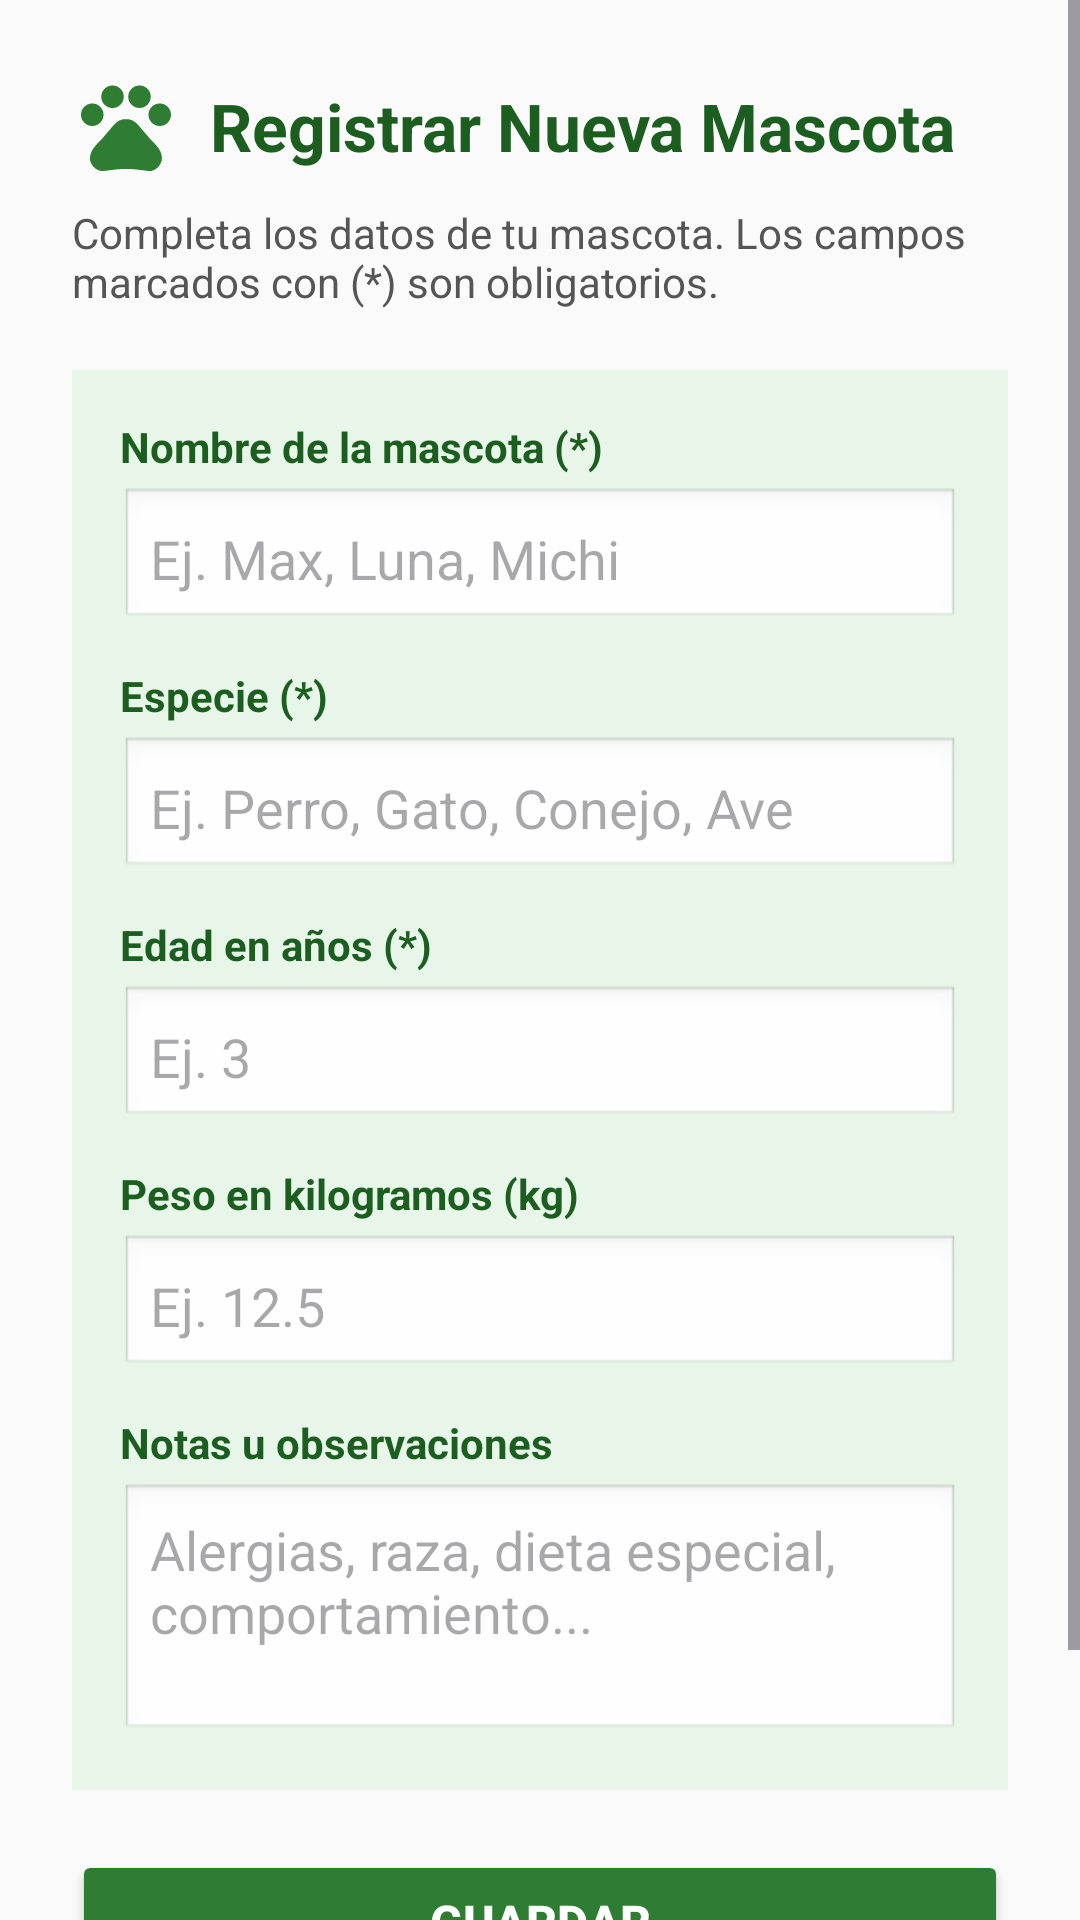

Layout XML and referenced resources for this Android screen:
<!-- AndroidManifest.xml: application theme Theme.Proyecto_1PataAlDia -->
<!-- res/layout/activity_agregar_mascota.xml -->
<?xml version="1.0" encoding="utf-8"?>
<ScrollView xmlns:android="http://schemas.android.com/apk/res/android"
    xmlns:tools="http://schemas.android.com/tools"
    android:layout_width="match_parent"
    android:layout_height="match_parent"
    android:background="@color/pata_background"
    android:fillViewport="true"
    tools:context=".AgregarMascotaActivity">

    <LinearLayout
        android:id="@+id/agregarMascotaRoot"
        android:layout_width="match_parent"
        android:layout_height="wrap_content"
        android:orientation="vertical"
        android:padding="24dp">

        
        <LinearLayout
            android:layout_width="match_parent"
            android:layout_height="wrap_content"
            android:gravity="center_vertical"
            android:orientation="horizontal"
            android:layout_marginBottom="8dp">

            <ImageView
                android:layout_width="36dp"
                android:layout_height="36dp"
                android:contentDescription="Icono Agregar Mascota"
                android:src="@drawable/ic_paw" />

            <TextView
                android:id="@+id/tvTituloAgregarMascota"
                android:layout_width="wrap_content"
                android:layout_height="wrap_content"
                android:layout_marginStart="10dp"
                android:text="Registrar Nueva Mascota"
                android:textColor="@color/pata_primary_dark"
                android:textSize="22sp"
                android:textStyle="bold" />
        </LinearLayout>

        <TextView
            android:layout_width="match_parent"
            android:layout_height="wrap_content"
            android:layout_marginBottom="20dp"
            android:text="Completa los datos de tu mascota. Los campos marcados con (*) son obligatorios."
            android:textColor="@color/pata_text_secondary"
            android:textSize="14sp" />

        
        <LinearLayout
            android:layout_width="match_parent"
            android:layout_height="wrap_content"
            android:background="@color/pata_primary_light"
            android:orientation="vertical"
            android:padding="16dp">

            
            <TextView
                android:layout_width="wrap_content"
                android:layout_height="wrap_content"
                android:text="Nombre de la mascota (*)"
                android:textColor="@color/pata_primary_dark"
                android:textStyle="bold" />

            <EditText
                android:id="@+id/etNombreMascota"
                android:layout_width="match_parent"
                android:layout_height="wrap_content"
                android:layout_marginTop="4dp"
                android:layout_marginBottom="12dp"
                android:background="@android:drawable/edit_text"
                android:hint="Ej. Max, Luna, Michi"
                android:inputType="textCapWords|textPersonName"
                android:padding="10dp" />

            
            <TextView
                android:layout_width="wrap_content"
                android:layout_height="wrap_content"
                android:text="Especie (*)"
                android:textColor="@color/pata_primary_dark"
                android:textStyle="bold" />

            <EditText
                android:id="@+id/etEspecieMascota"
                android:layout_width="match_parent"
                android:layout_height="wrap_content"
                android:layout_marginTop="4dp"
                android:layout_marginBottom="12dp"
                android:background="@android:drawable/edit_text"
                android:hint="Ej. Perro, Gato, Conejo, Ave"
                android:inputType="textCapWords"
                android:padding="10dp" />

            
            <TextView
                android:layout_width="wrap_content"
                android:layout_height="wrap_content"
                android:text="Edad en años (*)"
                android:textColor="@color/pata_primary_dark"
                android:textStyle="bold" />

            <EditText
                android:id="@+id/etEdadMascota"
                android:layout_width="match_parent"
                android:layout_height="wrap_content"
                android:layout_marginTop="4dp"
                android:layout_marginBottom="12dp"
                android:background="@android:drawable/edit_text"
                android:hint="Ej. 3"
                android:inputType="number"
                android:padding="10dp" />

            
            <TextView
                android:layout_width="wrap_content"
                android:layout_height="wrap_content"
                android:text="Peso en kilogramos (kg)"
                android:textColor="@color/pata_primary_dark"
                android:textStyle="bold" />

            <EditText
                android:id="@+id/etPesoMascota"
                android:layout_width="match_parent"
                android:layout_height="wrap_content"
                android:layout_marginTop="4dp"
                android:layout_marginBottom="12dp"
                android:background="@android:drawable/edit_text"
                android:hint="Ej. 12.5"
                android:inputType="numberDecimal"
                android:padding="10dp" />

            
            <TextView
                android:layout_width="wrap_content"
                android:layout_height="wrap_content"
                android:text="Notas u observaciones"
                android:textColor="@color/pata_primary_dark"
                android:textStyle="bold" />

            <EditText
                android:id="@+id/etNotasMascota"
                android:layout_width="match_parent"
                android:layout_height="wrap_content"
                android:layout_marginTop="4dp"
                android:background="@android:drawable/edit_text"
                android:gravity="top|start"
                android:hint="Alergias, raza, dieta especial, comportamiento..."
                android:inputType="textMultiLine|textCapSentences"
                android:minLines="3"
                android:padding="10dp" />

        </LinearLayout>

        
        <Button
            android:id="@+id/btnGuardarMascota"
            android:layout_width="match_parent"
            android:layout_height="wrap_content"
            android:layout_marginTop="20dp"
            android:backgroundTint="@color/pata_primary"
            android:padding="12dp"
            android:text="Guardar"
            android:textColor="@color/white"
            android:textSize="16sp"
            android:textStyle="bold" />

        
        <Button
            android:id="@+id/btnCancelarAgregarMascota"
            android:layout_width="match_parent"
            android:layout_height="wrap_content"
            android:layout_marginTop="8dp"
            android:backgroundTint="#757575"
            android:text="Cancelar"
            android:textColor="@color/white" />

    </LinearLayout>
</ScrollView>
<!-- resources referenced by this layout -->
<resources>
  <color name="pata_background">#FAFAFA</color>
  <color name="pata_primary">#2E7D32</color>
  <color name="pata_primary_dark">#1B5E20</color>
  <color name="pata_primary_light">#E8F5E9</color>
  <color name="pata_text_secondary">#555555</color>
  <color name="white">#FFFFFFFF</color>
  <!-- drawable ic_paw (drawable) -->
  <vector xmlns:android="http://schemas.android.com/apk/res/android"
      android:width="96dp"
      android:height="96dp"
      android:viewportWidth="24"
      android:viewportHeight="24">
      <path
          android:fillColor="#2E7D32"
          android:pathData="M4.5,9.5m-2.5,0a2.5,2.5 0,1 1,5 0a2.5,2.5 0,1 1,-5 0M9,5.5m-2.5,0a2.5,2.5 0,1 1,5 0a2.5,2.5 0,1 1,-5 0M15,5.5m-2.5,0a2.5,2.5 0,1 1,5 0a2.5,2.5 0,1 1,-5 0M19.5,9.5m-2.5,0a2.5,2.5 0,1 1,5 0a2.5,2.5 0,1 1,-5 0M17.34,14.86c-0.87,-1.02 -1.6,-1.89 -2.48,-2.91 -0.46,-0.54 -1.05,-1.08 -1.75,-1.32 -0.11,-0.04 -0.22,-0.07 -0.33,-0.09 -0.25,-0.04 -0.52,-0.04 -0.78,-0.04s-0.53,0 -0.79,0.05c-0.11,0.02 -0.22,0.05 -0.33,0.09 -0.7,0.24 -1.28,0.78 -1.75,1.32 -0.87,1.02 -1.6,1.89 -2.48,2.91 -1.31,1.31 -2.92,2.76 -2.62,4.79 0.29,1.02 1.02,2.03 2.33,2.32 0.73,0.15 3.06,-0.44 5.54,-0.44h0.18c2.48,0 4.81,0.58 5.54,0.44 1.31,-0.29 2.04,-1.31 2.33,-2.32 0.31,-2.04 -1.3,-3.49 -2.61,-4.8z" />
  </vector>
  <style name="Theme.Proyecto_1PataAlDia" parent="Base.Theme.Proyecto_1PataAlDia" />
  <style name="Base.Theme.Proyecto_1PataAlDia" parent="Theme.Material3.Light.NoActionBar">
          <item name="colorPrimary">@color/pata_primary</item>
          <item name="colorOnPrimary">@color/white</item>
          <item name="colorPrimaryContainer">@color/pata_primary_light</item>
          <item name="colorOnPrimaryContainer">@color/pata_primary_dark</item>
          <item name="colorSecondary">@color/pata_secondary</item>
          <item name="android:colorBackground">@color/pata_background</item>
          <item name="android:statusBarColor">@color/pata_primary_dark</item>
      </style>
  <color name="pata_secondary">#43A047</color>
</resources>
